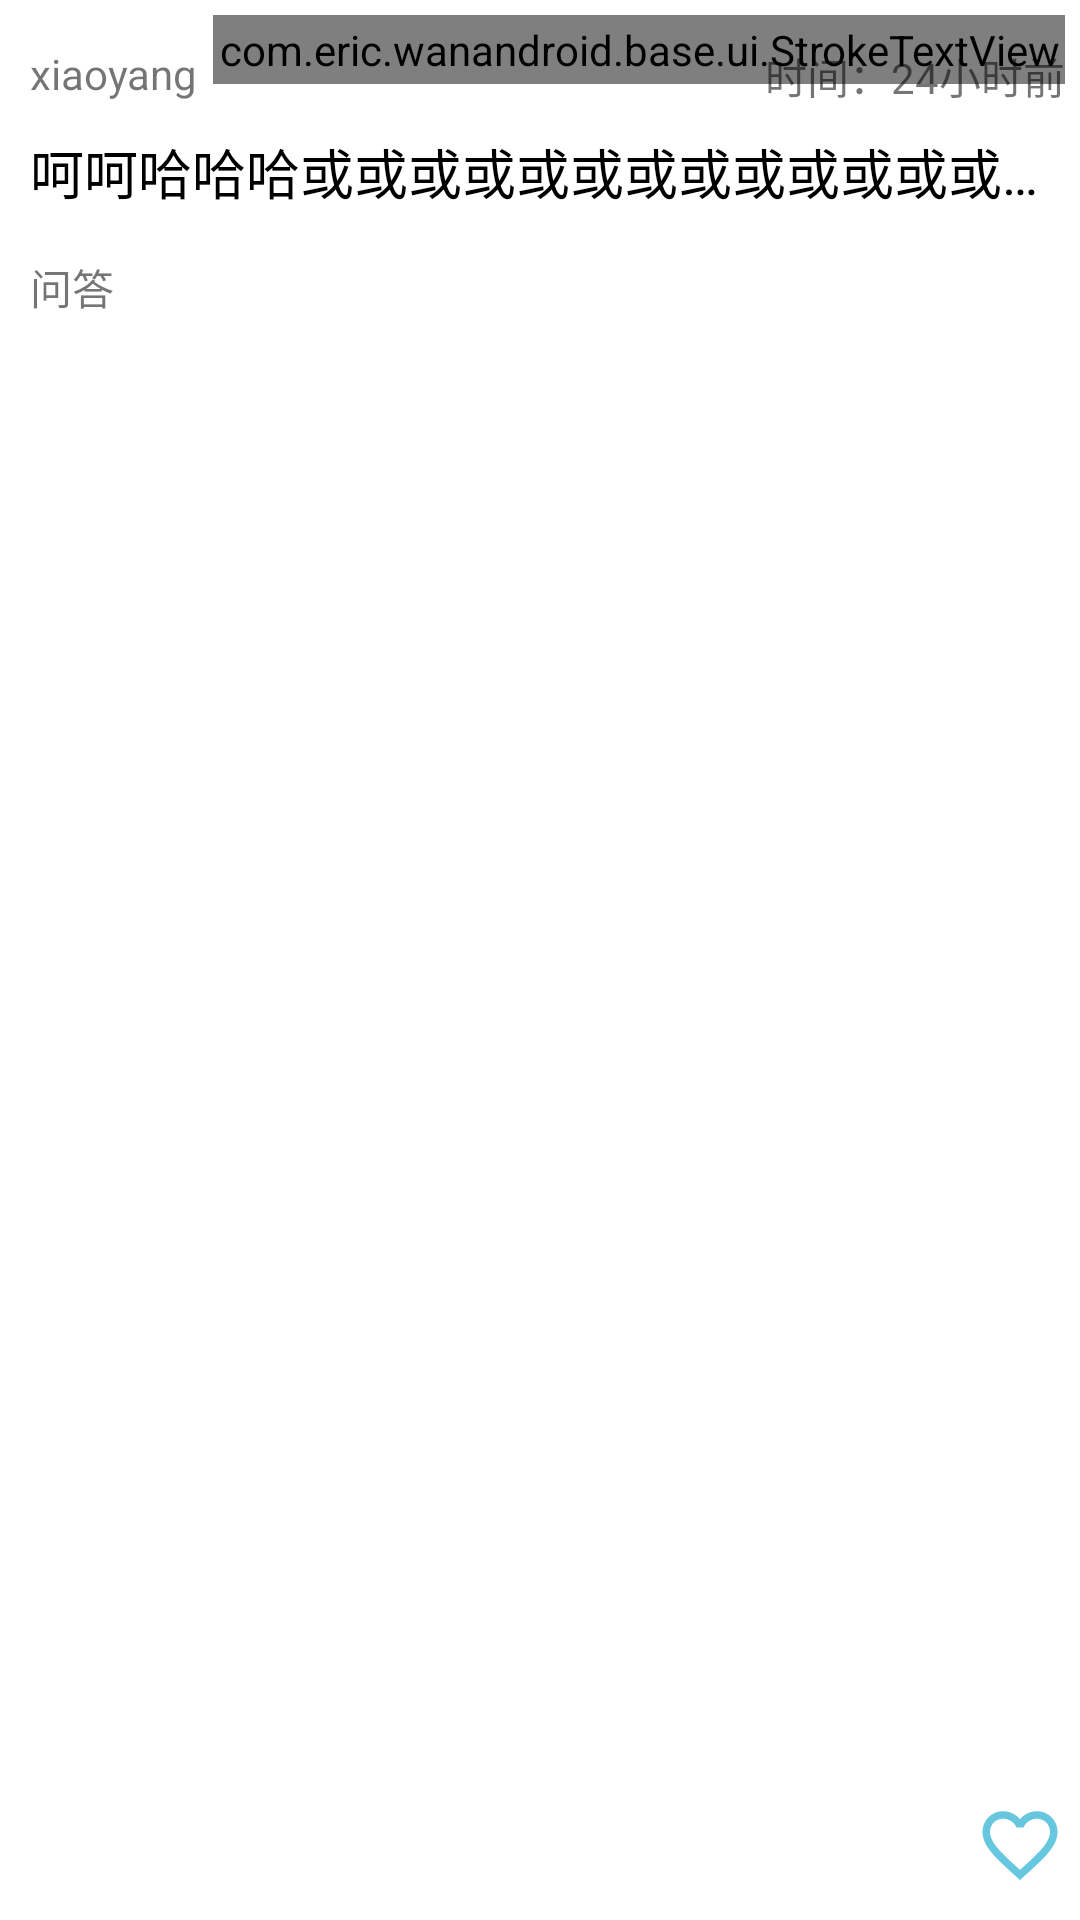

Produce the Android XML layout that renders to this screen, including the resource entries it uses.
<!-- AndroidManifest.xml: application theme Theme.WanAndroid -->
<!-- res/layout/rv_item_square_normal.xml -->
<?xml version="1.0" encoding="utf-8"?>
<androidx.constraintlayout.widget.ConstraintLayout xmlns:android="http://schemas.android.com/apk/res/android"
    android:layout_width="match_parent"
    android:layout_height="wrap_content"
    android:background="?attr/selectableItemBackground"
    android:clickable="true"
    android:focusable="true"
    android:paddingTop="5dp"
    android:paddingBottom="10dp"
    xmlns:app="http://schemas.android.com/apk/res-auto">

    <TextView
        android:id="@+id/rv_square_article_author"
        app:layout_constraintTop_toTopOf="parent"
        app:layout_constraintStart_toStartOf="parent"
        android:text="xiaoyang"
        android:padding="5dp"
        android:layout_marginTop="5dp"
        android:layout_marginStart="5dp"
        android:layout_width="wrap_content"
        android:layout_height="wrap_content"/>
    
    <com.eric.wanandroid.base.ui.StrokeTextView
        android:id="@+id/rv_square_article_isnew"
        android:text="新"
        android:padding="2dp"
        android:textColor="#ff0000"
        app:strokeWidthX="2"
        app:layout_constraintStart_toEndOf="@+id/rv_square_article_author"
        app:layout_constraintBaseline_toBaselineOf="@id/rv_square_article_author"
        android:layout_width="wrap_content"
        android:layout_height="wrap_content"/>

    <TextView
        android:id="@+id/rv_square_article_nice_date"
        app:layout_constraintEnd_toEndOf="parent"
        app:layout_constraintTop_toTopOf="parent"
        android:text="时间：24小时前"
        android:padding="5dp"
        android:layout_marginTop="5dp"
        android:layout_marginStart="10dp"
        android:layout_width="wrap_content"
        android:layout_height="wrap_content"/>

    <TextView
        android:id="@+id/rv_square_article_title"
        android:paddingStart="10dp"
        android:paddingTop="5dp"
        android:paddingEnd="5dp"
        android:paddingBottom="5dp"
        app:layout_constraintTop_toBottomOf="@+id/rv_square_article_author"
        app:layout_constraintStart_toStartOf="parent"
        android:textSize="18sp"
        android:text="呵呵哈哈哈或或或或或或或或或或或或或或或或"
        android:maxLines="1"
        style="@style/CustomTextViewStyle"
        android:ellipsize="end"
        android:layout_width="match_parent"
        android:layout_height="wrap_content"/>

    <TextView
        android:id="@+id/rv_square_article_chapter"
        android:text="@string/qa"
        android:layout_marginStart="5dp"
        android:padding="5dp"
        android:layout_marginTop="5dp"
        app:layout_constraintTop_toBottomOf="@id/rv_square_article_title"
        app:layout_constraintStart_toStartOf="parent"
        android:layout_width="wrap_content"
        android:layout_height="wrap_content"/>

    <ImageView
        android:id="@+id/rv_square_article_collected"
        android:src="@drawable/ic_favorite_border"
        android:layout_marginEnd="5dp"
        android:scaleType="fitXY"
        app:layout_constraintBottom_toBottomOf="parent"
        app:layout_constraintEnd_toEndOf="parent"
        android:layout_width="30dp"
        android:layout_height="30dp"/>
</androidx.constraintlayout.widget.ConstraintLayout>
<!-- resources referenced by this layout -->
<resources>
  <!-- drawable ic_favorite_border (drawable) -->
  <vector xmlns:android="http://schemas.android.com/apk/res/android"
      android:width="24dp"
      android:height="24dp"
      android:viewportWidth="24"
      android:viewportHeight="24"
      android:tint="#67C7DF">
    <path
        android:fillColor="@android:color/white"
        android:pathData="M16.5,3c-1.74,0 -3.41,0.81 -4.5,2.09C10.91,3.81 9.24,3 7.5,3 4.42,3 2,5.42 2,8.5c0,3.78 3.4,6.86 8.55,11.54L12,21.35l1.45,-1.32C18.6,15.36 22,12.28 22,8.5 22,5.42 19.58,3 16.5,3zM12.1,18.55l-0.1,0.1 -0.1,-0.1C7.14,14.24 4,11.39 4,8.5 4,6.5 5.5,5 7.5,5c1.54,0 3.04,0.99 3.57,2.36h1.87C13.46,5.99 14.96,5 16.5,5c2,0 3.5,1.5 3.5,3.5 0,2.89 -3.14,5.74 -7.9,10.05z"/>
  </vector>
  <string name="qa">问答</string>
  <style name="CustomTextViewStyle">
          <item name="android:textColor">#000000</item>
      </style>
  <style name="Theme.WanAndroid" parent="Theme.MaterialComponents.DayNight.NoActionBar">
          
          <item name="colorPrimary">@color/purple_500</item>
          <item name="colorPrimaryVariant">@color/purple_700</item>
          <item name="colorOnPrimary">@color/white</item>
          
          <item name="colorSecondary">@color/teal_200</item>
          <item name="colorSecondaryVariant">@color/teal_700</item>
          <item name="colorOnSecondary">@color/black</item>
          
  
          
          <item name="android:statusBarColor" tools:targetApi="l">@color/teal_200</item>
      </style>
  <color name="purple_500">#FF6200EE</color>
  <color name="purple_700">#FF3700B3</color>
  <color name="white">#FFFFFFFF</color>
  <color name="teal_200">#FF03DAC5</color>
  <color name="teal_700">#FF018786</color>
  <color name="black">#FF000000</color>
</resources>
